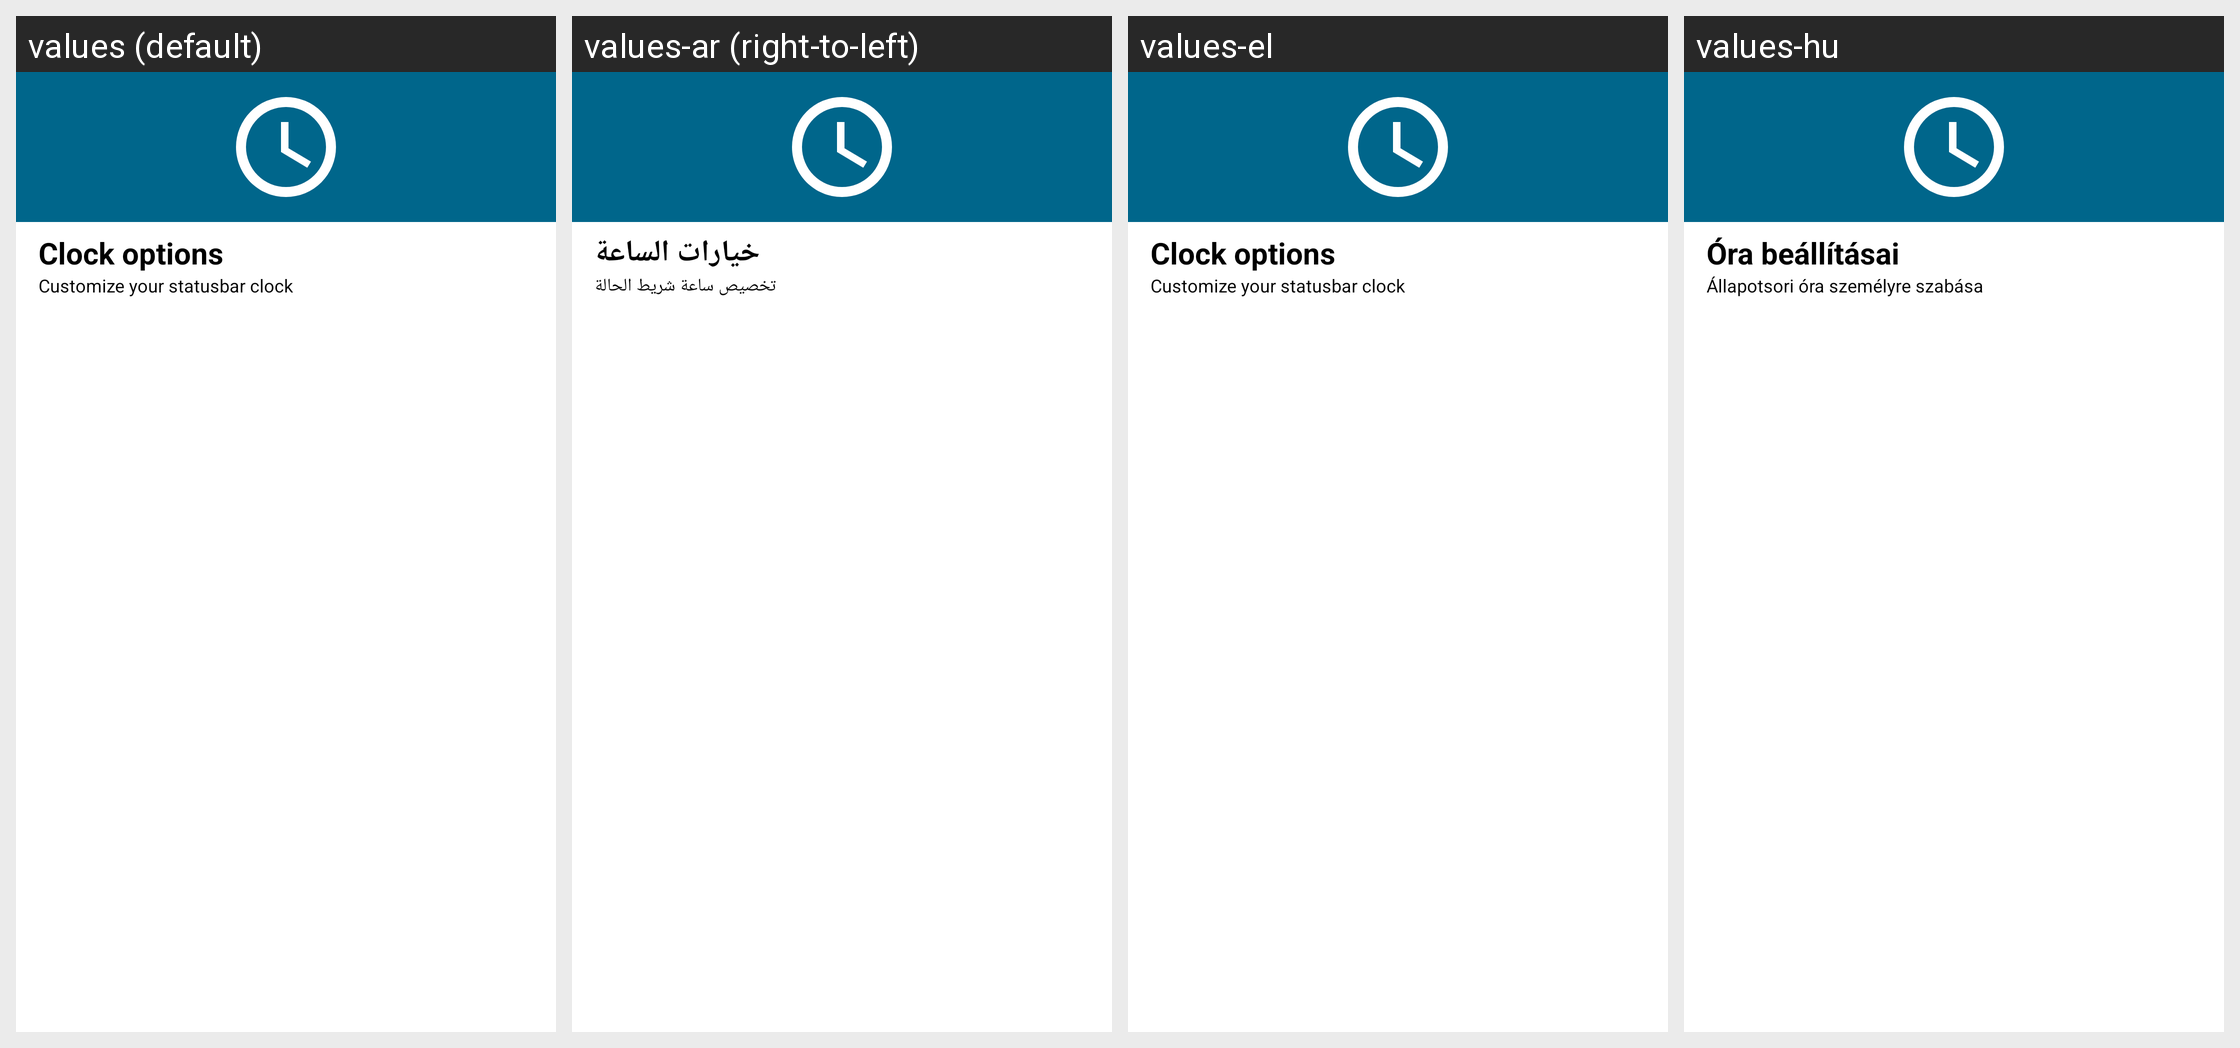

Here is an Android app screen in its default locale and in the app's own translations. Write out the translated-string differences for the strings that appear on this screen.
Android screen res/layout/clock_options.xml rendered under 4 locales, left to right: values (default), values-ar (right-to-left), values-el, values-hu. Device: Nexus 5 (rendered at 1080×1920; each locale shown at half size, 540×960, under a caption strip naming it); theme Theme.MaterialUnicorns.
Other locales in the repository, not shown: values-af, values-ca, values-cs, values-da, values-de, values-es, values-fi, values-fr, values-it, values-iw, values-ja, values-ko, values-nl, values-no-rNO, values-pl, values-pt-rBR, values-pt-rPT, values-ro, values-ru, values-sr, values-sv, values-tr, values-uk, values-vi, values-zh-rCN, values-zh-rTW.
Strings drawn on this screen, with the default value and each locale's value (text and hints the layout hard-codes, and strings that could not be matched under every locale, appear in the picture but are not listed):

clock_options_title
  values: Clock options
  values-ar: خيارات الساعة
  values-el: Clock options
  values-hu: Óra beállításai

clock_options_summary
  values: Customize your statusbar clock
  values-ar: تخصيص ساعة شريط الحالة
  values-el: Customize your statusbar clock
  values-hu: Állapotsori óra személyre szabása
